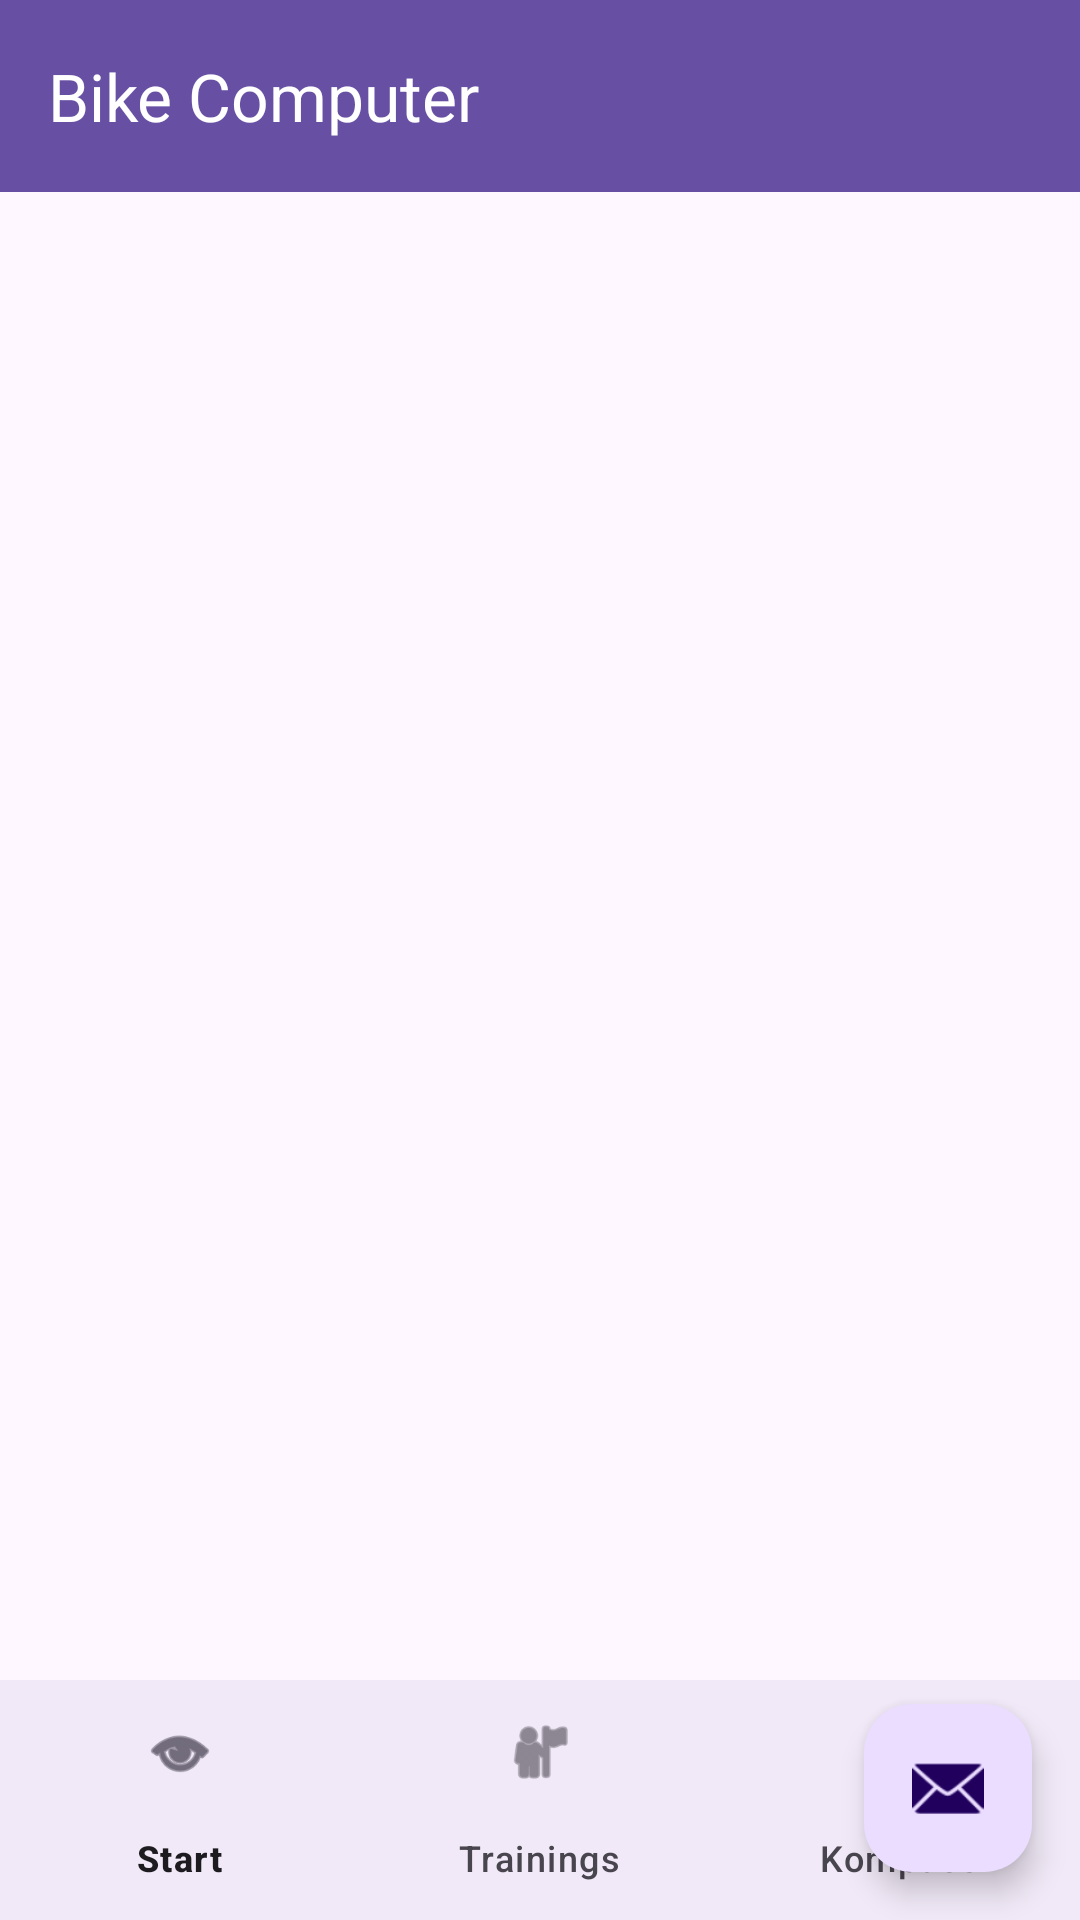

Android layout source for this screen:
<!-- AndroidManifest.xml: application theme Theme.Bike_Computer -->
<!-- res/layout/content_main.xml -->
<?xml version="1.0" encoding="utf-8"?>
<androidx.coordinatorlayout.widget.CoordinatorLayout xmlns:android="http://schemas.android.com/apk/res/android"
    xmlns:app="http://schemas.android.com/apk/res-auto"
    xmlns:tools="http://schemas.android.com/tools"
    android:id="@+id/main_layout"
    android:layout_width="match_parent"
    android:layout_height="match_parent"
    tools:context=".MainActivity">

    
    <com.google.android.material.appbar.AppBarLayout
        android:layout_width="match_parent"
        android:layout_height="wrap_content"
        android:theme="@style/ThemeOverlay.MaterialComponents.Dark.ActionBar">

        <com.google.android.material.appbar.MaterialToolbar
            android:id="@+id/toolbar"
            android:layout_width="match_parent"
            android:layout_height="?attr/actionBarSize"
            android:background="?attr/colorPrimary"
            app:title="Bike Computer" />
    </com.google.android.material.appbar.AppBarLayout>

    
    <androidx.fragment.app.FragmentContainerView
        android:id="@+id/nav_host_fragment_content_main"
        android:name="androidx.navigation.fragment.NavHostFragment"
        android:layout_width="match_parent"
        android:layout_height="0dp"
        android:layout_marginBottom="56dp"
        app:defaultNavHost="true"
        app:navGraph="@navigation/nav_graph"
        app:layout_behavior="@string/appbar_scrolling_view_behavior"
        app:layout_anchorGravity="top"
        app:layout_constraintTop_toBottomOf="@id/toolbar"
        android:layout_gravity="top"
        tools:layout="@layout/fragment_start" />

    
    <com.google.android.material.floatingactionbutton.FloatingActionButton
        android:id="@+id/fab"
        android:layout_width="wrap_content"
        android:layout_height="wrap_content"
        android:layout_gravity="bottom|end"
        android:layout_margin="16dp"
        app:srcCompat="@android:drawable/ic_dialog_email" />

    
    <com.google.android.material.bottomnavigation.BottomNavigationView
        android:id="@+id/bottom_navigation"
        android:layout_width="match_parent"
        android:layout_height="wrap_content"
        android:layout_gravity="bottom"
        app:menu="@menu/bottom_nav_menu"
        android:background="?android:attr/windowBackground" />

</androidx.coordinatorlayout.widget.CoordinatorLayout>
<!-- res/layout/fragment_start.xml (included above) -->
<?xml version="1.0" encoding="utf-8"?>
<LinearLayout xmlns:android="http://schemas.android.com/apk/res/android"
    xmlns:tools="http://schemas.android.com/tools"
    android:layout_width="match_parent"
    android:layout_height="match_parent"
    tools:context=".StartFragment">

    <include layout="@layout/fragment_maps"></include>

</LinearLayout>
<!-- res/layout/fragment_maps.xml (included above) -->
<FrameLayout android:layout_width="match_parent"
    android:layout_height="match_parent"
    xmlns:android="http://schemas.android.com/apk/res/android"
    xmlns:app="http://schemas.android.com/apk/res-auto">

    <fragment
        android:id="@+id/map"
        android:name="com.google.android.gms.maps.SupportMapFragment"
        android:layout_width="match_parent"
        android:layout_height="match_parent" />

    <com.google.android.material.floatingactionbutton.FloatingActionButton
        android:id="@+id/floating_action_button"
        android:layout_width="wrap_content"
        android:layout_height="wrap_content"
        android:layout_gravity="bottom|end"
        android:layout_margin="16dp"
        android:translationZ="100dp"
        android:contentDescription="play"
        app:srcCompat="@drawable/icon_play_arrow"/>
</FrameLayout>
<!-- resources referenced by this layout -->
<resources>
  <style name="Theme.Bike_Computer" parent="Base.Theme.Bike_Computer" />
  <style name="Base.Theme.Bike_Computer" parent="Theme.Material3.DayNight.NoActionBar">
          
          
      </style>
</resources>
